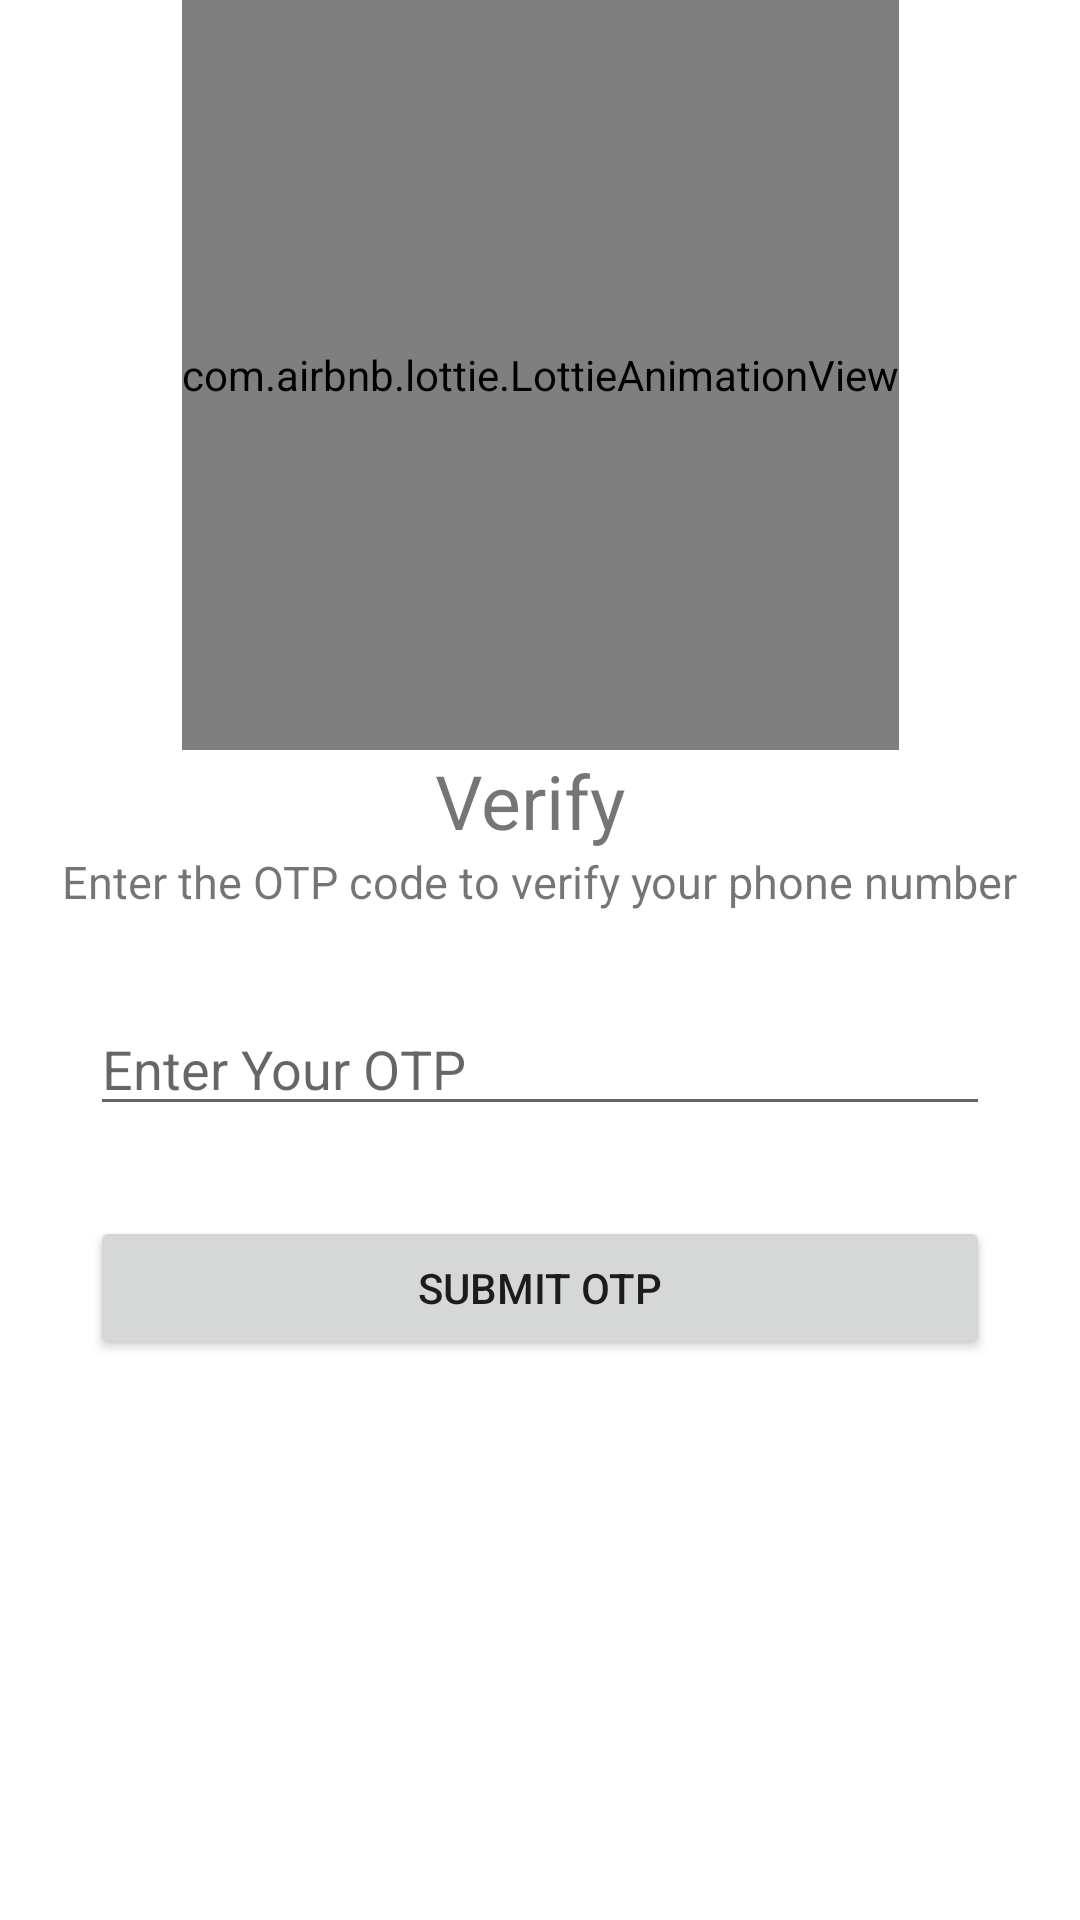

This screen was rendered from an Android layout file. Write that file and the resources it references.
<!-- AndroidManifest.xml: application theme Theme.ChatX -->
<!-- res/layout/activity_otp_verification.xml -->
<?xml version="1.0" encoding="utf-8"?>
<androidx.constraintlayout.widget.ConstraintLayout xmlns:android="http://schemas.android.com/apk/res/android"
    xmlns:app="http://schemas.android.com/apk/res-auto"
    xmlns:tools="http://schemas.android.com/tools"
    android:layout_width="match_parent"
    android:layout_height="match_parent"
    tools:context=".ui.OTP_verification">

    <com.airbnb.lottie.LottieAnimationView
        android:id="@+id/otp_lottieAnimationView"
        android:layout_width="wrap_content"
        android:layout_height="250dp"
        app:layout_constraintEnd_toEndOf="parent"
        app:layout_constraintStart_toStartOf="parent"
        app:layout_constraintTop_toTopOf="parent"
        app:lottie_rawRes="@raw/otp_animation_view"
        app:lottie_autoPlay="true"
        app:lottie_loop="true"/>

    <TextView
        android:id="@+id/verify_phone_text"
        android:layout_width="wrap_content"
        android:layout_height="wrap_content"
        android:text="Verify "
        android:textSize="25sp"
        app:layout_constraintEnd_toEndOf="parent"
        app:layout_constraintHorizontal_bias="0.5"
        app:layout_constraintStart_toStartOf="parent"
        app:layout_constraintTop_toBottomOf="@id/otp_lottieAnimationView" />

    <TextView
        android:id="@+id/temp_template"
        android:layout_width="wrap_content"
        android:layout_height="wrap_content"
        android:text="Enter the OTP code to verify your phone number"
        android:textSize="15sp"
        app:layout_constraintEnd_toEndOf="parent"
        app:layout_constraintHorizontal_bias="0.5"
        app:layout_constraintStart_toStartOf="parent"
        app:layout_constraintTop_toBottomOf="@id/verify_phone_text" />

    <EditText
        android:id="@+id/otp_number_editBox"
        android:layout_width="match_parent"
        android:layout_height="wrap_content"
        android:layout_margin="30dp"
        android:hint="Enter Your OTP"
        android:inputType="number"
        android:maxLength="6"
        app:layout_constraintEnd_toEndOf="parent"
        app:layout_constraintHorizontal_bias="0.5"
        app:layout_constraintStart_toStartOf="parent"
        app:layout_constraintTop_toBottomOf="@id/temp_template" />

    <Button
        android:id="@+id/continue_in_otp"
        android:layout_width="match_parent"
        android:layout_height="wrap_content"
        android:layout_margin="30dp"
        android:text="Submit OTP"
        app:layout_constraintEnd_toEndOf="parent"
        app:layout_constraintHorizontal_bias="0.5"
        app:layout_constraintStart_toStartOf="parent"
        app:layout_constraintTop_toBottomOf="@id/otp_number_editBox" />


</androidx.constraintlayout.widget.ConstraintLayout>
<!-- resources referenced by this layout -->
<resources>
  <style name="Theme.ChatX" parent="Theme.MaterialComponents.Light.NoActionBar">
          <item name="android:windowNoTitle">true</item>
          <item name="windowActionBar">false</item>
          
          <item name="colorPrimary">@color/purple_700</item>
          <item name="colorPrimaryVariant">@color/purple_500</item>
          <item name="colorOnPrimary">@color/white</item>
          
          <item name="colorSecondary">@color/teal_200</item>
          <item name="colorSecondaryVariant">@color/teal_700</item>
          <item name="colorOnSecondary">@color/black</item>
          
          <item name="android:statusBarColor" tools:targetApi="l">?attr/colorPrimaryVariant</item>
          
          <item name="android:windowContentTransitions">true</item>
  
      </style>
  <!-- not gathered from this repository: default colours our renderer supplied (Android Studio template values) -->
  <color name="purple_500">#FF6200EE</color>
  <color name="purple_700">#FF3700B3</color>
  <color name="teal_200">#FF03DAC5</color>
  <color name="teal_700">#FF018786</color>
  <color name="black">#FF000000</color>
  <color name="white">#FFFFFFFF</color>
</resources>
